Run: headless pygame with SDL's dummy video driver; simulated clock (each Clock.tick advances the game by its frame time, no real sleeping); random seed 0; keys injected as events and as key.get_pressed() state; no mouse input.
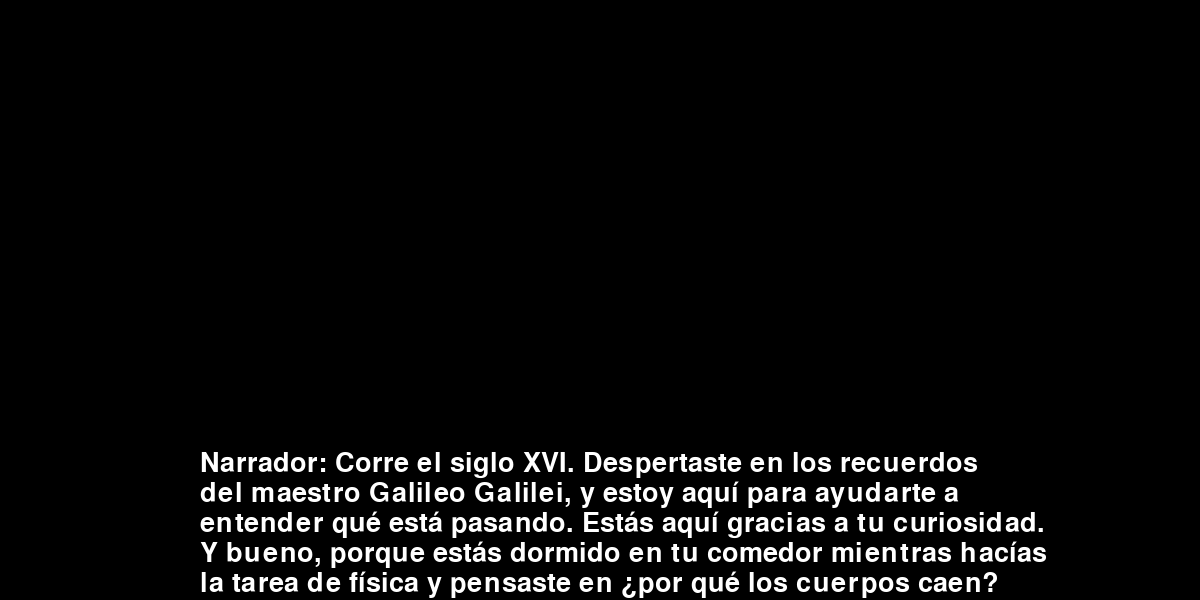
Frame 1 of 4 · flips 1–60 · no input
Frame 2 of 4 · flips 61–180 · tapped SPACE, RETURN · held RIGHT (→), D · screen unchanged from frame 1, image omitted
Frame 3 of 4 · flips 181–300 · held DOWN (↓), S · screen unchanged from frame 2, image omitted
Frame 4 of 4 · flips 301–420 · held LEFT (←), A, UP (↑), W · screen unchanged from frame 3, image omitted

The pygame program that drew these frames:

import pygame



pygame.init()

pygame.mixer.init()
pantalla = pygame.display.set_mode((1200,600))
clock = pygame.time.Clock()


a = pygame.font.Font(None, 40)
dialogo1_0 = a.render("Narrador: Corre el siglo XVI. Despertaste en los recuerdos", 1, (255,255,255))  
dialogo1_1 = a.render("del maestro Galileo Galilei, y estoy aquí para ayudarte a", 1, (255,255,255))
dialogo1_2 = a.render("entender qué está pasando. Estás aquí gracias a tu curiosidad.", 1, (255,255,255)) 
dialogo1_3 = a.render("Y bueno, porque estás dormido en tu comedor mientras hacías", 1, (255,255,255))
dialogo1_4 = a.render("la tarea de física y pensaste en ¿por qué los cuerpos caen?", 1, (255,255,255))


    

# intento de desaparecer el dialogo transcurridos 30000 milisegundos
def dibujador_de_dialogos(text):
    dialogo1 = a.render("Narrador: Corre el siglo XVI. Despertaste en los recuerdos del maestro Galileo Galilei, y estoy aquí para ayudarte a entender qué está pasando. Estás aquí gracias a tu curiosidad. Y bueno, porque estás dormido en tu comedor mientras hacías la tarea de física y pensaste en ¿por qué los cuerpos caen?", 1, (255,255,255))
    pantalla.blit(dialogo1,(1,500))
    pygame.display.update()
    pygame.time.delay(30000)
                          

#Otra manera de escribir el codigo principal. Que me funciona y cierra bien :,v

def main():
    salir = False
    while salir!= True:
        for event in pygame.event.get():
            if event.type == pygame.QUIT: 
                salir = True


        clock.tick(15)          
        pantalla.fill((0,0,0))
        pantalla.blit(dialogo1_0,(200,450))
        pantalla.blit(dialogo1_1,(200,480))
        pantalla.blit(dialogo1_2,(200,510))
        pantalla.blit(dialogo1_3,(200,540))
        pantalla.blit(dialogo1_4,(200,570))
        pygame.display.update()
    
    pygame.quit()
main()
